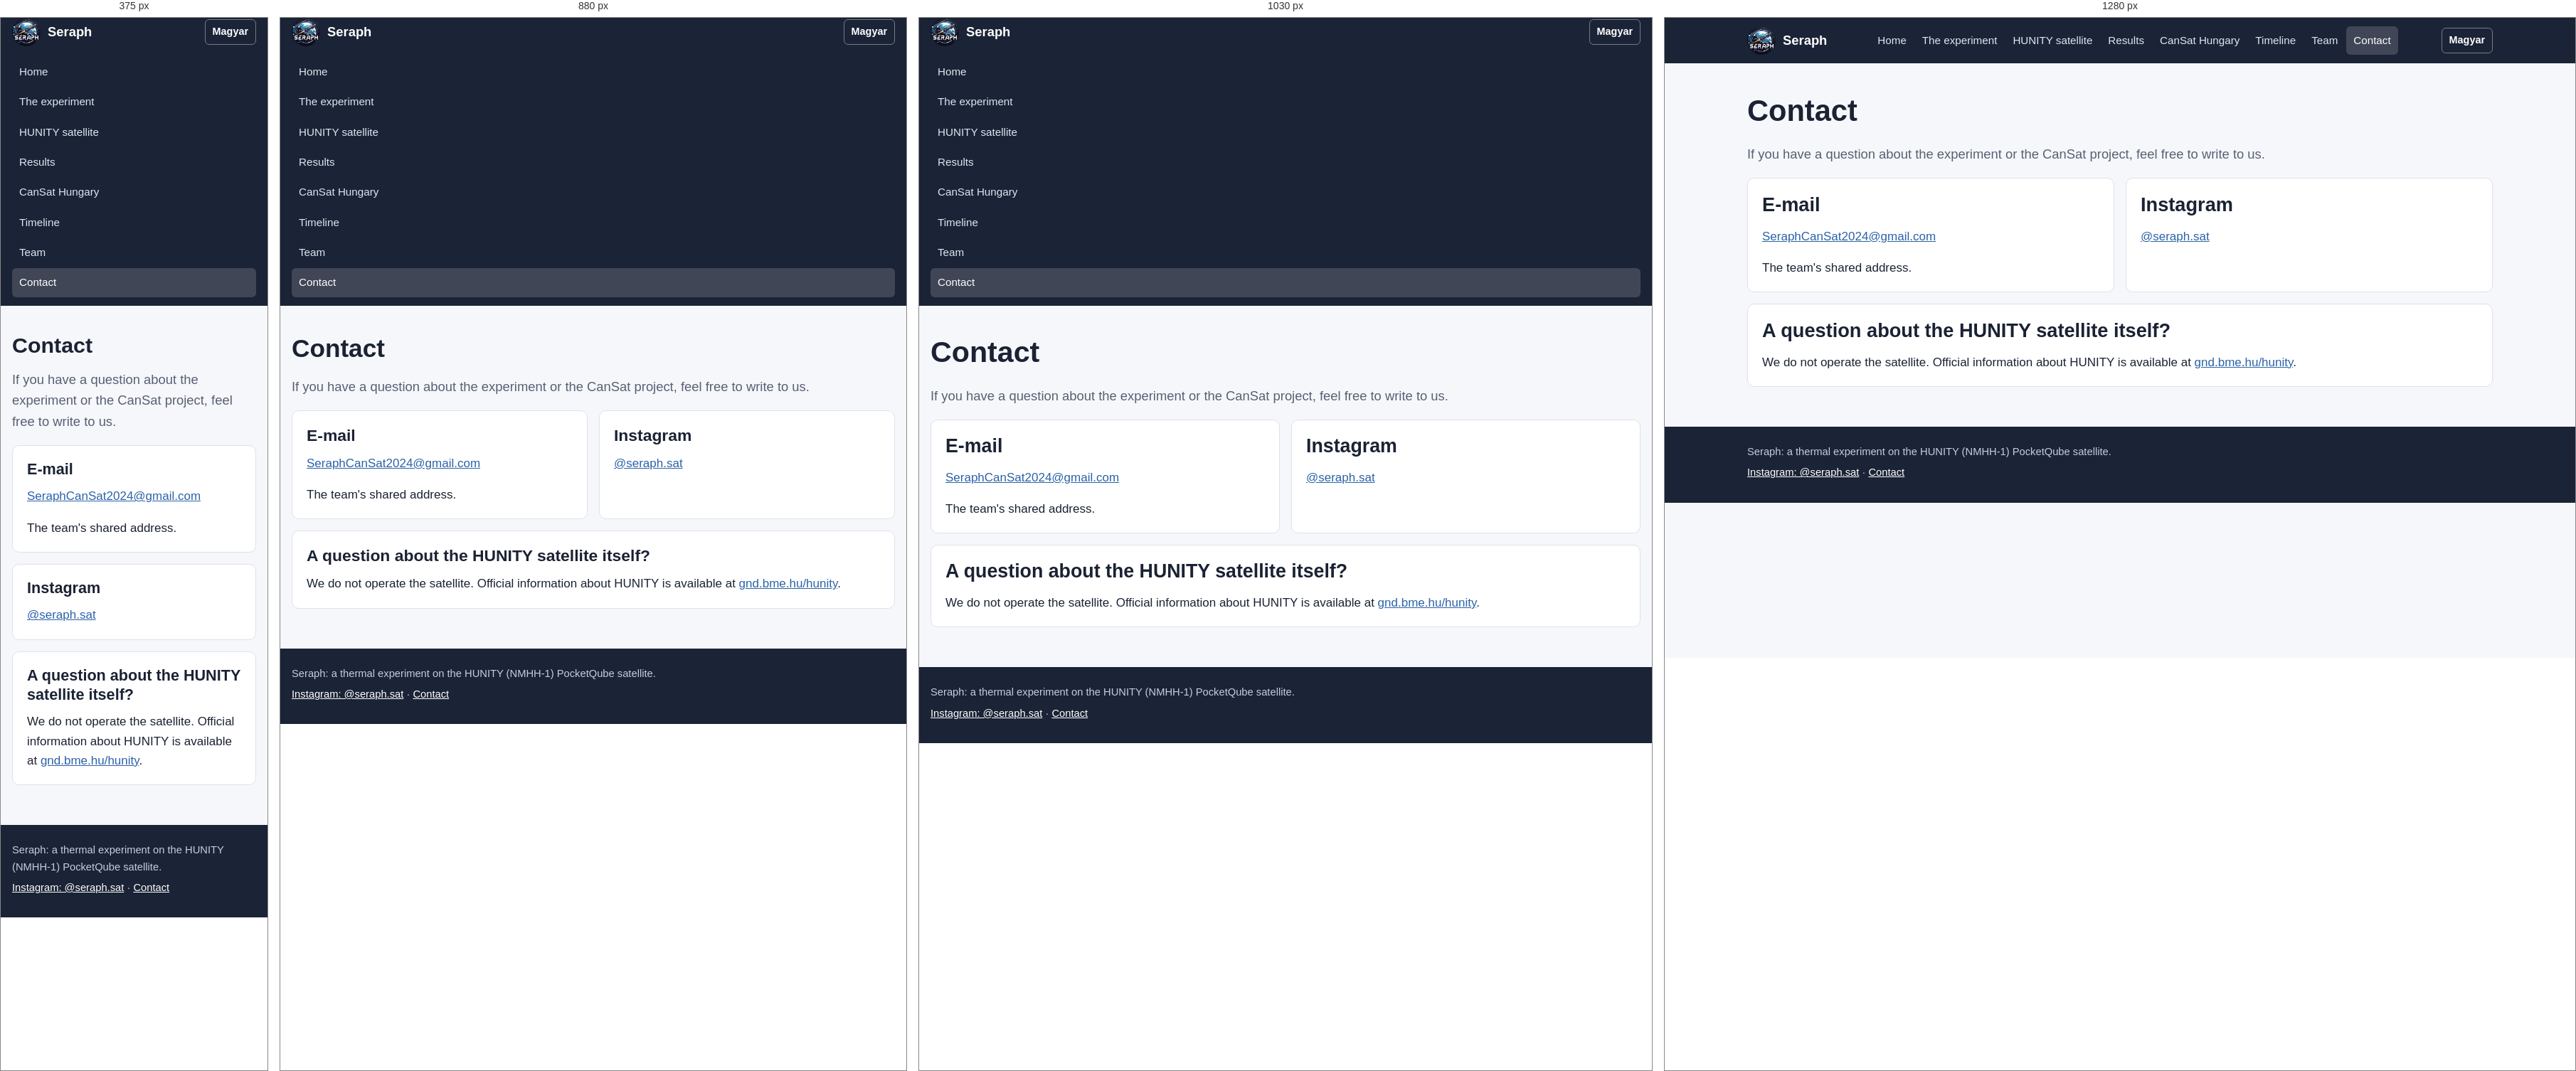
Rendered at 375 px, 880 px, 1030 px and 1280 px, left to right.

<!-- file: contact.html -->
<!DOCTYPE html>
<html lang="en">
<head>
<meta charset="utf-8">
<meta name="viewport" content="width=device-width, initial-scale=1">
<title>Contact – Seraph team</title>
<meta name="description" content="Have a question about the Seraph experiment or our CanSat project? Write to the team's e-mail address or find us on Instagram (@seraph.sat).">
<link rel="canonical" href="https://seraphsat.github.io/en/contact.html">
<link rel="alternate" hreflang="hu" href="https://seraphsat.github.io/kapcsolat.html">
<link rel="alternate" hreflang="en" href="https://seraphsat.github.io/en/contact.html">
<link rel="alternate" hreflang="x-default" href="https://seraphsat.github.io/kapcsolat.html">
<meta property="og:type" content="website">
<meta property="og:site_name" content="Seraph satellite measurement panel">
<meta property="og:title" content="Contact – Seraph team">
<meta property="og:description" content="Have a question about the Seraph experiment or our CanSat project? Write to the team's e-mail address or find us on Instagram (@seraph.sat).">
<meta property="og:url" content="https://seraphsat.github.io/en/contact.html">
<meta property="og:image" content="https://seraphsat.github.io/assets/img/og-image.jpg">
<meta property="og:image:width" content="1200">
<meta property="og:image:height" content="630">
<meta property="og:image:alt" content="Close-up of the Seraph board">
<meta property="og:locale" content="en_GB">
<meta property="og:locale:alternate" content="hu_HU">
<meta name="twitter:card" content="summary_large_image">
<meta name="theme-color" content="#1b2336">
<link rel="icon" type="image/png" sizes="32x32" href="../assets/img/favicon-32.png">
<link rel="apple-touch-icon" href="../assets/img/apple-touch-icon.png">
<link rel="stylesheet" href="../assets/css/style.css">
<script src="../assets/js/nav.js"></script>
</head>
<body>
<a class="skip" href="#tartalom">Skip to content</a>
<header class="site-header">
  <div class="wrap">
    <a class="brand" href="./"><img src="../assets/img/seraph-logo.png" alt="" width="40" height="40">Seraph</a>
    <div class="header-tools">
      <a class="lang-switch" href="../kapcsolat.html" hreflang="hu" lang="hu" data-lang="hu" title="Ez az oldal magyarul">Magyar</a>
      <button class="nav-toggle" type="button" aria-expanded="false" aria-controls="site-nav">Menu</button>
    </div>
    <nav class="site-nav" id="site-nav" aria-label="Main navigation">
      <ul>
        <li><a href="./">Home</a></li>
        <li><a href="experiment.html">The experiment</a></li>
        <li><a href="hunity.html">HUNITY satellite</a></li>
        <li><a href="results.html">Results</a></li>
        <li><a href="cansat.html">CanSat Hungary</a></li>
        <li><a href="timeline.html">Timeline</a></li>
        <li><a href="team.html">Team</a></li>
        <li><a href="contact.html" aria-current="page">Contact</a></li>
      </ul>
    </nav>
  </div>
</header>
<main id="tartalom">
<div class="wrap">
<h1>Contact</h1>
<p class="lead">If you have a question about the experiment or the CanSat project, feel free to write to us.</p>

<div class="grid grid-2">
  <div class="card">
    <h2>E-mail</h2>
    <p><a href="mailto:SeraphCanSat2024@gmail.com">SeraphCanSat2024@gmail.com</a></p>
    <p>The team's shared address.</p>
  </div>
  <div class="card">
    <h2>Instagram</h2>
    <p><a href="https://www.instagram.com/seraph.sat/">@seraph.sat</a></p>
  </div>
</div>

<div class="card" style="margin-top:16px">
  <h2>A question about the HUNITY satellite itself?</h2>
  <p>We do not operate the satellite. Official information about HUNITY is available at <a href="https://gnd.bme.hu/hunity">gnd.bme.hu/hunity</a>.</p>
</div>
</div>
</main>
<footer class="site-footer">
  <div class="wrap">
    <p>Seraph: a thermal experiment on the HUNITY (NMHH-1) PocketQube satellite.</p>
    <p><a href="https://www.instagram.com/seraph.sat/">Instagram: @seraph.sat</a> · <a href="contact.html">Contact</a></p>
  </div>
</footer>
</body>
</html>


/* @media block from style.css */
@media (max-width: 1100px) {
  .header-tools { order: 2; }
  .site-nav { order: 3; }
  .js .nav-toggle { display: block; }
  .site-nav { width: 100%; }
  .js .site-nav { display: none; }
  .js .site-nav.open { display: block; }
  .site-nav ul { flex-direction: column; padding-bottom: 12px; }
}

/* @media block from style.css */
@media (min-width: 760px) {
  .hero { grid-template-columns: 220px 1fr; }
  .hero img { width: 220px; }
}

/* @media block from style.css */
@media (min-width: 640px) { .grid-2, .grid-3, .grid-4 { grid-template-columns: repeat(2, 1fr); } }

/* @media block from style.css */
@media (min-width: 960px) { .grid-3 { grid-template-columns: repeat(3, 1fr); } .grid-4 { grid-template-columns: repeat(4, 1fr); } }

/* @media block from style.css */
@media (max-width: 520px) {
  .facts th, .facts td { display: block; width: 100%; }
  .facts th { border-bottom: 0; padding-bottom: 2px; }
}

/* @media block from style.css */
@media (min-width: 640px) { .gallery { grid-template-columns: repeat(3, 1fr); } }

/* @media block from style.css */
@media (min-width: 960px) { .gallery { grid-template-columns: repeat(4, 1fr); } }

/* @media block from style.css */
@media (min-width: 800px) { .split { grid-template-columns: 1.2fr 1fr; } }

/* @media block from style.css */
@media (max-width: 520px) { .logos img { height: 96px; } }

/* @media block from style.css */
@media (max-width: 640px) { .embed iframe { height: 700px; } }